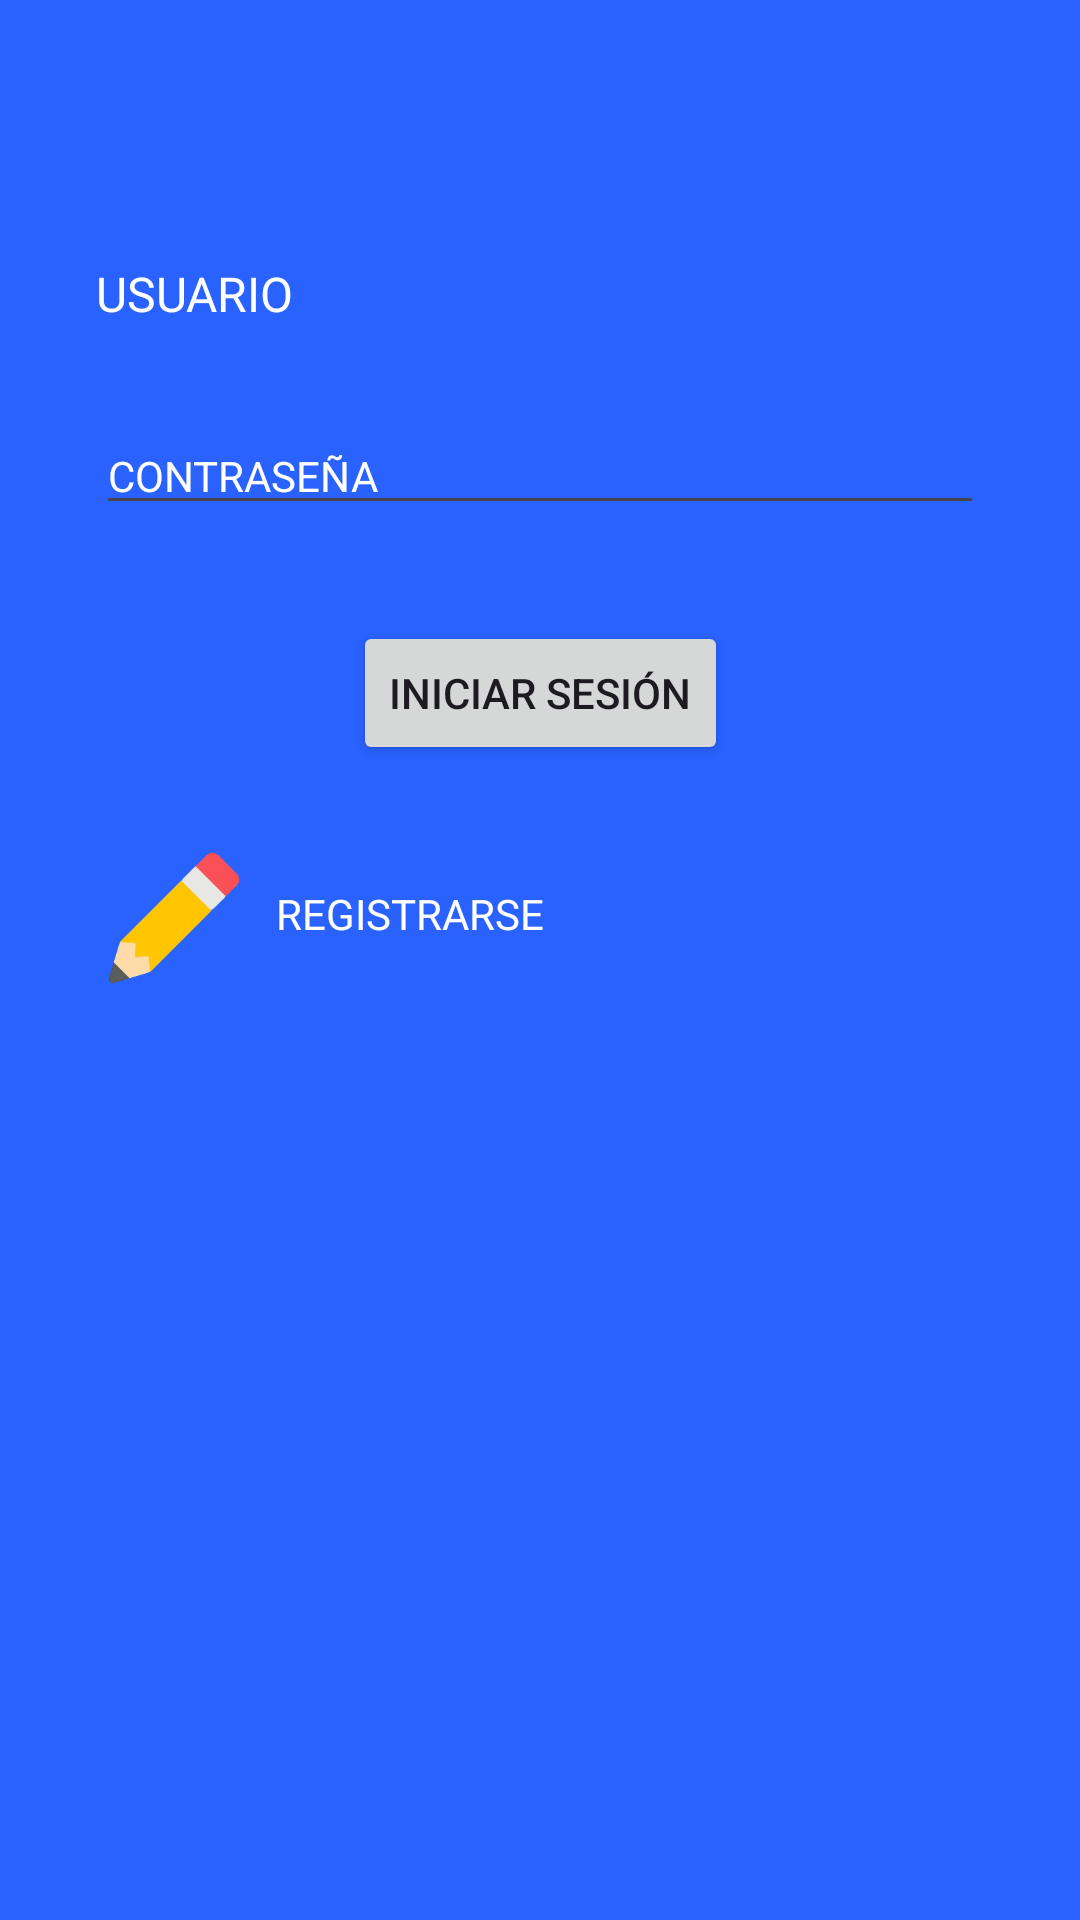

This screen was rendered from an Android layout file. Write that file and the resources it references.
<!-- AndroidManifest.xml: activity theme Theme.JornadaLaboralFlexible -->
<!-- res/layout/activity_login.xml -->
<?xml version="1.0" encoding="utf-8"?>
<androidx.constraintlayout.widget.ConstraintLayout xmlns:android="http://schemas.android.com/apk/res/android"
    xmlns:app="http://schemas.android.com/apk/res-auto"
    xmlns:tools="http://schemas.android.com/tools"
    android:layout_width="match_parent"
    android:layout_height="match_parent"
    android:background="#2962FF">

    <TextView
        android:id="@+id/usuario"
        android:layout_width="match_parent"
        android:layout_height="36dp"
        android:layout_marginStart="32dp"
        android:layout_marginTop="87dp"
        android:layout_marginEnd="32dp"
        android:background="#00FFFFFF"
        android:hint="USUARIO"
        android:textColorHint="#FFFFFF"
        android:textSize="16sp"
        app:layout_constraintEnd_toEndOf="parent"
        app:layout_constraintStart_toStartOf="parent"
        app:layout_constraintTop_toTopOf="parent" />

    <EditText
        android:id="@+id/password"
        android:layout_width="match_parent"
        android:layout_height="36dp"
        android:layout_marginStart="32dp"
        android:layout_marginTop="16dp"
        android:layout_marginEnd="32dp"
        android:hint="CONTRASEÑA"
        android:inputType="textPassword"
        android:textColorHint="#FFFFFF"
        android:textSize="14sp"
        app:layout_constraintEnd_toEndOf="parent"
        app:layout_constraintHorizontal_bias="0.0"
        app:layout_constraintStart_toStartOf="parent"
        app:layout_constraintTop_toBottomOf="@+id/usuario" />

    <Button
        android:id="@+id/login"
        android:layout_width="wrap_content"
        android:layout_height="wrap_content"
        android:layout_marginTop="32dp"
        android:text="INICIAR SESIÓN"
        app:layout_constraintEnd_toEndOf="parent"
        app:layout_constraintStart_toStartOf="parent"
        app:layout_constraintTop_toBottomOf="@+id/password" />

    <TextView
        android:id="@+id/textView3"
        android:layout_width="wrap_content"
        android:layout_height="wrap_content"
        android:layout_marginStart="8dp"
        android:layout_marginTop="40dp"
        android:text="REGISTRARSE"
        android:textColor="#FFFFFF"
        app:layout_constraintStart_toEndOf="@+id/imageView2"
        app:layout_constraintTop_toBottomOf="@+id/login" />

    <ImageView
        android:id="@+id/imageView2"
        android:layout_width="52dp"
        android:layout_height="54dp"
        android:layout_marginStart="32dp"
        android:layout_marginTop="24dp"
        app:layout_constraintStart_toStartOf="parent"
        app:layout_constraintTop_toBottomOf="@+id/login"
        app:srcCompat="@drawable/pen" />

</androidx.constraintlayout.widget.ConstraintLayout>
<!-- resources referenced by this layout -->
<resources>
  <!-- drawable pen: png bitmap (drawable, 22605 bytes) -->
  <style name="Theme.JornadaLaboralFlexible" parent="Base.Theme.JornadaLaboralFlexible" />
  <style name="Base.Theme.JornadaLaboralFlexible" parent="Theme.Material3.DayNight.NoActionBar">
          
          
      </style>
</resources>
